Run: headless pygame with SDL's dummy video driver; simulated clock (each Clock.tick advances the game by its frame time, no real sleeping); random seed 0; keys injected as events and as key.get_pressed() state; no mouse input.
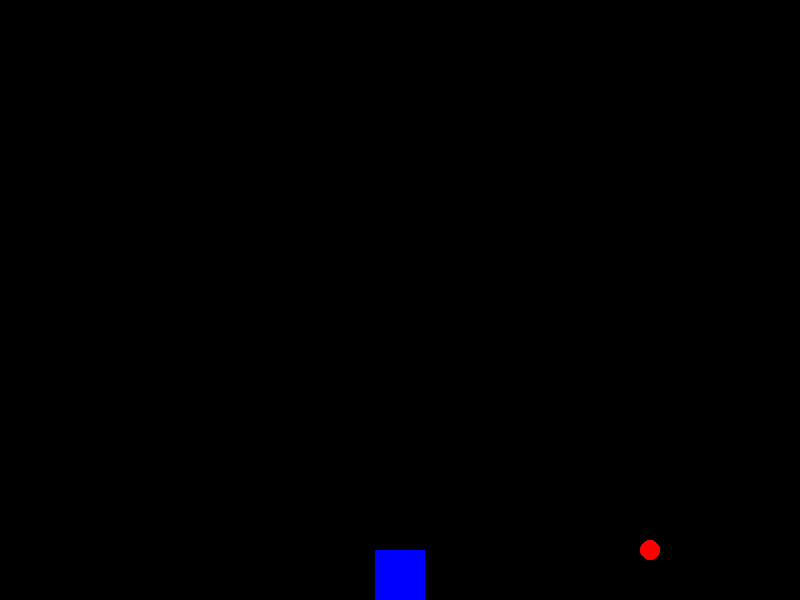
Frame 1 of 4 · flips 1–60 · no input
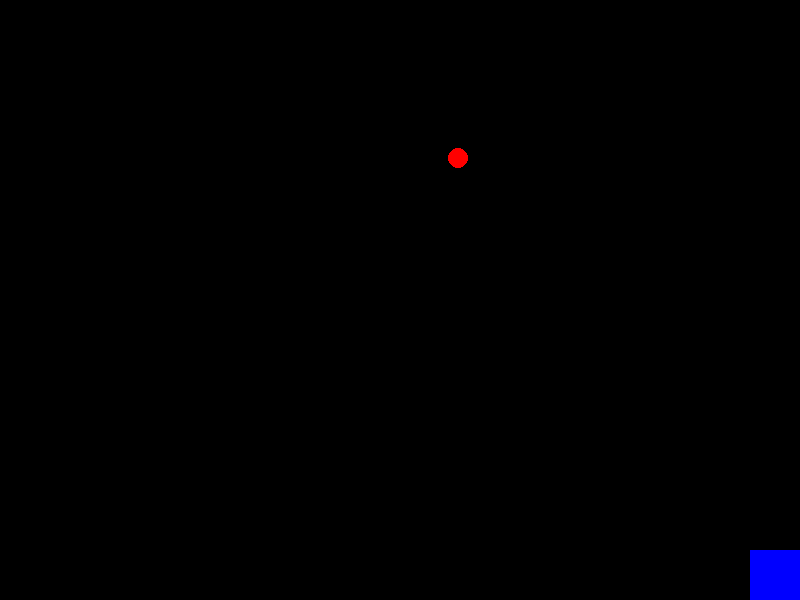
Frame 2 of 4 · flips 61–180 · tapped SPACE, RETURN · held RIGHT (→), D
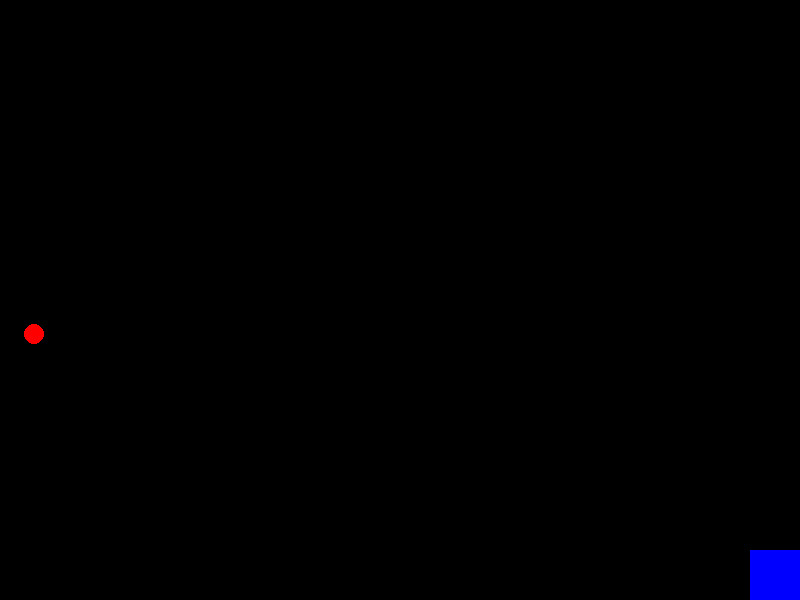
Frame 3 of 4 · flips 181–300 · held DOWN (↓), S
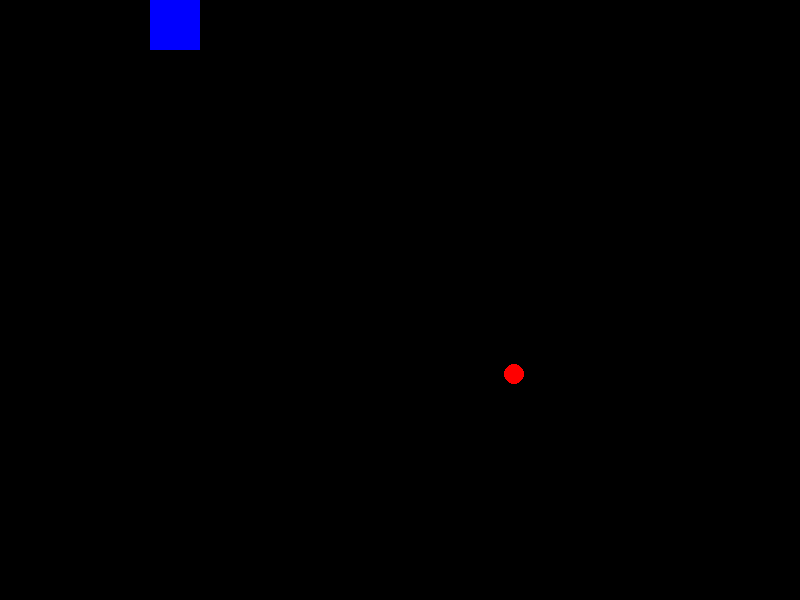
Frame 4 of 4 · flips 301–420 · held LEFT (←), A, UP (↑), W

The pygame program that drew these frames:


"""
COMPREHENSIVE PYTHON PYGAME GUIDE
===============================
This guide covers PyGame concepts and game development.
Each section demonstrates different aspects of PyGame.
"""

import pygame
import sys
import random
from typing import Tuple, List

# ===========================
# SECTION 1: BASIC SETUP
# ===========================
"""
Basic PyGame initialization and game loop.
"""
pygame.init()
WINDOW_SIZE = (800, 600)
screen = pygame.display.set_mode(WINDOW_SIZE)
pygame.display.set_caption("PyGame Guide")
clock = pygame.time.Clock()

# Colors
BLACK = (0, 0, 0)
WHITE = (255, 255, 255)
RED = (255, 0, 0)
GREEN = (0, 255, 0)
BLUE = (0, 0, 255)

# ===========================
# SECTION 2: GAME OBJECTS
# ===========================
"""
Basic game objects and their properties.
"""
class Player:
    def __init__(self, x: int, y: int):
        self.rect = pygame.Rect(x, y, 50, 50)
        self.color = BLUE
        self.speed = 5
        self.velocity = [0, 0]

    def move(self):
        self.rect.x += self.velocity[0] * self.speed
        self.rect.y += self.velocity[1] * self.speed
        
        # Keep player in bounds
        self.rect.clamp_ip(screen.get_rect())

    def draw(self):
        pygame.draw.rect(screen, self.color, self.rect)

class Ball:
    def __init__(self):
        self.rect = pygame.Rect(400, 300, 20, 20)
        self.color = RED
        self.speed = [4, 4]

    def move(self):
        self.rect.x += self.speed[0]
        self.rect.y += self.speed[1]
        
        # Bounce off walls
        if self.rect.left < 0 or self.rect.right > WINDOW_SIZE[0]:
            self.speed[0] = -self.speed[0]
        if self.rect.top < 0 or self.rect.bottom > WINDOW_SIZE[1]:
            self.speed[1] = -self.speed[1]

    def draw(self):
        pygame.draw.ellipse(screen, self.color, self.rect)

# Game objects
player = Player(375, 550)
ball = Ball()

# ===========================
# SECTION 3: GAME LOOP
# ===========================
"""
Main game loop with event handling.
"""
def handle_input():
    keys = pygame.key.get_pressed()
    player.velocity = [
        keys[pygame.K_RIGHT] - keys[pygame.K_LEFT],
        keys[pygame.K_DOWN] - keys[pygame.K_UP]
    ]

def update():
    player.move()
    ball.move()

def draw():
    screen.fill(BLACK)
    player.draw()
    ball.draw()
    pygame.display.flip()

def main():
    running = True
    while running:
        # Event handling
        for event in pygame.event.get():
            if event.type == pygame.QUIT:
                running = False
            
        handle_input()
        update()
        draw()
        clock.tick(60)

    pygame.quit()
    sys.exit()

if __name__ == "__main__":
    main()
